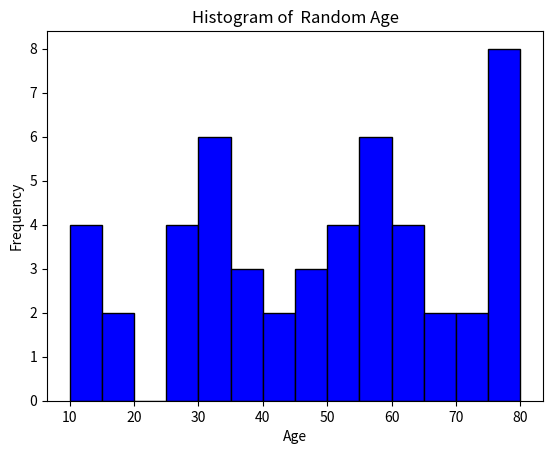

This figure's Python source:
import numpy as np
import matplotlib.pyplot as plt

ages = np.random.randint(10, 81, 50)

plt.hist(ages,bins=range(10,85,5),color='blue',edgecolor='black')
plt.xlabel('Age')
plt.ylabel('Frequency')
plt.title('Histogram of  Random Age')
plt.show()